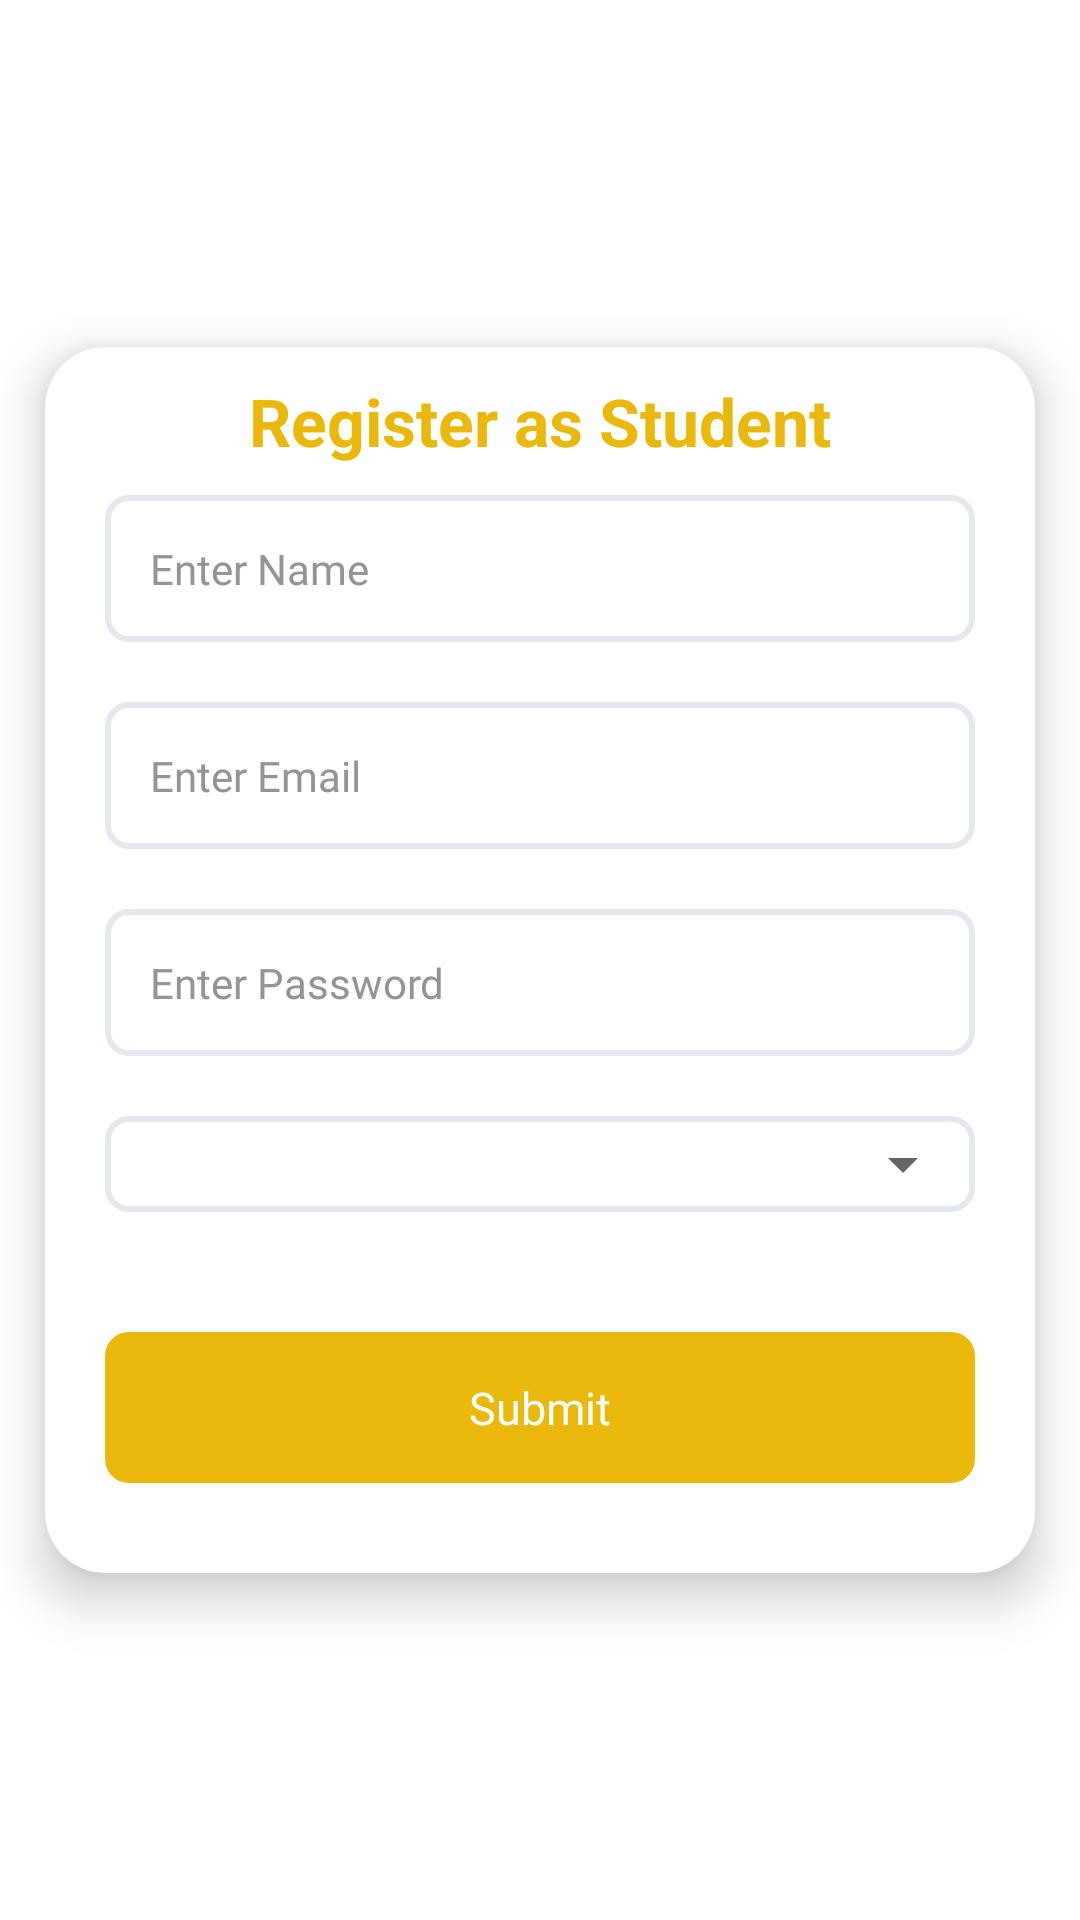

Produce the Android XML layout that renders to this screen, including the resource entries it uses.
<!-- AndroidManifest.xml: application theme Theme.ColgBusTracking -->
<!-- res/layout/activity_student_reg.xml -->
<?xml version="1.0" encoding="utf-8"?>
<LinearLayout xmlns:android="http://schemas.android.com/apk/res/android"
    xmlns:app="http://schemas.android.com/apk/res-auto"
    xmlns:tools="http://schemas.android.com/tools"
    android:layout_width="match_parent"
    android:layout_height="match_parent"
    android:background="@drawable/new_bus"
    android:gravity="center_vertical"
    android:orientation="vertical"
    tools:context=".loginReg.StudentRegActivity">

    <androidx.cardview.widget.CardView
        android:layout_width="match_parent"
        android:layout_height="wrap_content"
        android:layout_margin="15dp"
        app:cardCornerRadius="20dp"
        app:cardElevation="10dp">

        <LinearLayout
            android:layout_width="match_parent"
            android:layout_height="match_parent"
            android:orientation="vertical">

            <TextView
                android:layout_width="match_parent"
                android:layout_height="wrap_content"
                android:layout_marginTop="10dp"
                android:gravity="center"
                android:text="Register as Student"
                android:textColor="@color/yellow"
                android:textSize="22sp"
                android:textStyle="bold" />

            <EditText
                android:id="@+id/tvName"
                style="@style/poppins_medium_500"
                android:layout_width="match_parent"
                android:layout_height="wrap_content"
                android:layout_marginHorizontal="20dp"
                android:layout_marginTop="10dp"
                android:layout_marginBottom="10dp"
                android:background="@drawable/edit_shape"
                android:hint="Enter Name"
                android:inputType="textPersonName"
                android:padding="15dp"
                android:textColor="@color/black"
                android:textColorHint="@color/grey"
                android:textSize="14sp" />

            <EditText
                android:id="@+id/email"
                style="@style/poppins_medium_500"
                android:layout_width="match_parent"
                android:layout_height="wrap_content"
                android:layout_marginHorizontal="20dp"
                android:layout_marginTop="10dp"
                android:layout_marginBottom="10dp"
                android:background="@drawable/edit_shape"
                android:hint="Enter Email"
                android:inputType="textEmailAddress"
                android:padding="15dp"
                android:textColor="@color/black"
                android:textColorHint="@color/grey"
                android:textSize="14sp" />


            <EditText
                android:id="@+id/passwd"
                style="@style/poppins_medium_500"
                android:layout_width="match_parent"
                android:layout_height="wrap_content"
                android:layout_marginHorizontal="20dp"
                android:layout_marginTop="10dp"
                android:layout_marginBottom="10dp"
                android:background="@drawable/edit_shape"
                android:hint="Enter Password"
                android:inputType="textPassword"
                android:padding="15dp"
                android:textColor="@color/black"
                android:textColorHint="@color/grey"
                android:textSize="14sp" />

            <LinearLayout
                android:layout_width="match_parent"
                android:layout_height="wrap_content"
                android:layout_marginHorizontal="20dp"
                android:layout_marginTop="10dp"
                android:layout_marginBottom="10dp"
                android:background="@drawable/edit_shape">

                <Spinner
                    android:id="@+id/spinner"
                    android:layout_width="match_parent"
                    android:layout_height="wrap_content"
                    android:padding="16dp" />

            </LinearLayout>

            


            <TextView
                android:id="@+id/btnregister"
                style="@style/poppins_medium_500"
                android:layout_width="match_parent"
                android:layout_height="wrap_content"
                android:layout_marginHorizontal="20dp"
                android:layout_marginVertical="30dp"
                android:background="@drawable/edit_shape"
                android:backgroundTint="@color/yellow"
                android:gravity="center"
                android:padding="15dp"
                android:text="Submit"
                android:textColor="@color/white"
                android:textSize="15sp" />
        </LinearLayout>

    </androidx.cardview.widget.CardView>

    
    <ProgressBar
        android:id="@+id/progressbar"
        android:layout_width="wrap_content"
        android:layout_height="wrap_content"
        android:visibility="gone" />

</LinearLayout>
<!-- resources referenced by this layout -->
<resources>
  <color name="black">#FF000000</color>
  <color name="grey">#949494</color>
  <color name="white">#FFFFFFFF</color>
  <color name="yellow">#E9B80A</color>
  <!-- drawable edit_shape (drawable) -->
  <?xml version="1.0" encoding="utf-8"?>
  <shape xmlns:android="http://schemas.android.com/apk/res/android"
      android:shape="rectangle">
  
      <corners android:radius="7dp" />
      <stroke
          android:width="2dp"
          android:color="@color/grey_50" />
  
  </shape>
  <style name="poppins_medium_500">
          <item name="android:fontFamily">@font/poppins_medium</item>
          <item name="fontFamily">@font/poppins_medium</item>
          <item name="android:textSize">14dp</item>
          <item name="android:textStyle">normal</item>
      </style>
  <style name="Theme.ColgBusTracking" parent="Base.Theme.ColgBusTracking" />
  <color name="grey_50">#E6E8F0</color>
  <style name="Base.Theme.ColgBusTracking" parent="Theme.MaterialComponents.Light.NoActionBar">
          
          
          <item name="android:statusBarColor" tools:targetApi="l">#3A3C3F</item>
          <item name="android:windowLightStatusBar">true</item>
          <item name="android:forceDarkAllowed">false</item>
      </style>
</resources>
